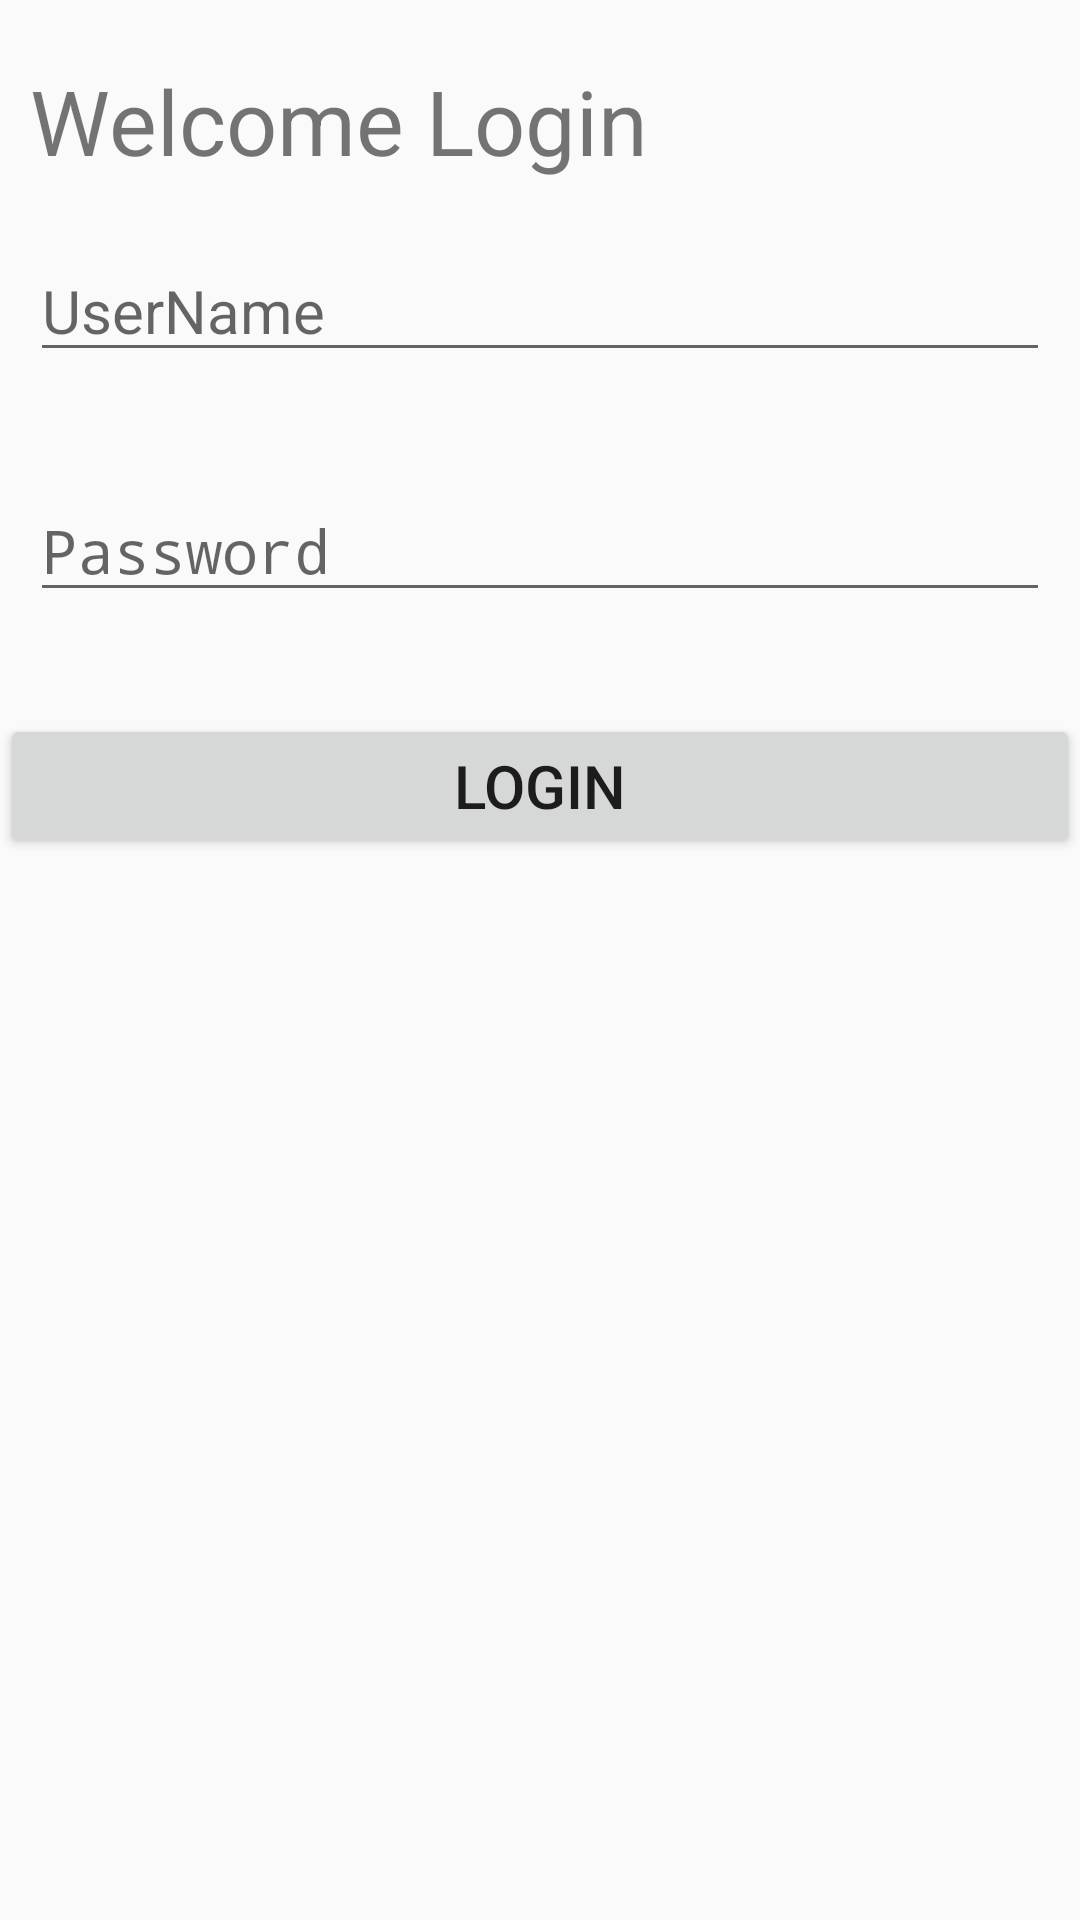

Layout XML and referenced resources for this Android screen:
<!-- AndroidManifest.xml: activity theme AppTheme.NoActionBar -->
<!-- res/layout/activity_ui.xml -->
<?xml version="1.0" encoding="utf-8"?>
<RelativeLayout xmlns:android="http://schemas.android.com/apk/res/android"
    xmlns:app="http://schemas.android.com/apk/res-auto"
    xmlns:tools="http://schemas.android.com/tools"
    android:layout_width="match_parent"
    android:layout_height="match_parent"
    tools:context="school.zx.newboston.demo.UIActivity">

    <TextView
        android:id="@+id/textView2"
        android:layout_width="match_parent"
        android:layout_height="wrap_content"
        android:layout_marginTop="20dp"
        android:layout_marginLeft="@dimen/left_margin"
        android:text="@string/welcome_login"
        android:textSize="@dimen/big_text_size"/>

    <EditText
        android:id="@+id/username"
        android:layout_width="match_parent"
        android:layout_height="wrap_content"
        android:layout_marginTop="80dp"
        android:drawableLeft="@drawable/ic_action_person"
        android:drawablePadding="8dp"
        android:textSize="@dimen/default_text_size"
        android:layout_marginLeft="@dimen/left_margin"
        android:layout_marginRight="@dimen/right_margin"
        android:gravity="center_vertical"
        android:hint="@string/user_name" />

    <EditText
        android:id="@+id/password"
        android:layout_width="match_parent"
        android:layout_height="wrap_content"
        android:layout_alignParentStart="true"
        android:layout_below="@+id/username"
        android:layout_marginTop="36dp"
        android:layout_marginLeft="@dimen/left_margin"
        android:layout_marginRight="@dimen/right_margin"
        android:drawableLeft="@drawable/ic_action_accounts"
        android:drawablePadding="8dp"
        android:hint="@string/password"
        android:inputType="textPassword"
        android:textSize="@dimen/default_text_size" />

    <Button
        android:id="@+id/button"
        android:layout_width="match_parent"
        android:layout_height="wrap_content"
        android:layout_alignParentStart="true"
        android:layout_below="@+id/password"
        android:layout_marginTop="34dp"
        android:text="@string/sign_in"
        android:textSize="@dimen/default_text_size" />

</RelativeLayout>
<!-- resources referenced by this layout -->
<resources>
  <dimen name="big_text_size">30dp</dimen>
  <dimen name="default_text_size">20dp</dimen>
  <dimen name="left_margin">10dp</dimen>
  <dimen name="right_margin">10dp</dimen>
  <string name="password">Password</string>
  <string name="sign_in">Login</string>
  <string name="user_name">UserName</string>
  <string name="welcome_login">Welcome Login</string>
  <style name="AppTheme.NoActionBar">
          <item name="windowActionBar">false</item>
          <item name="windowNoTitle">true</item>
      </style>
</resources>
